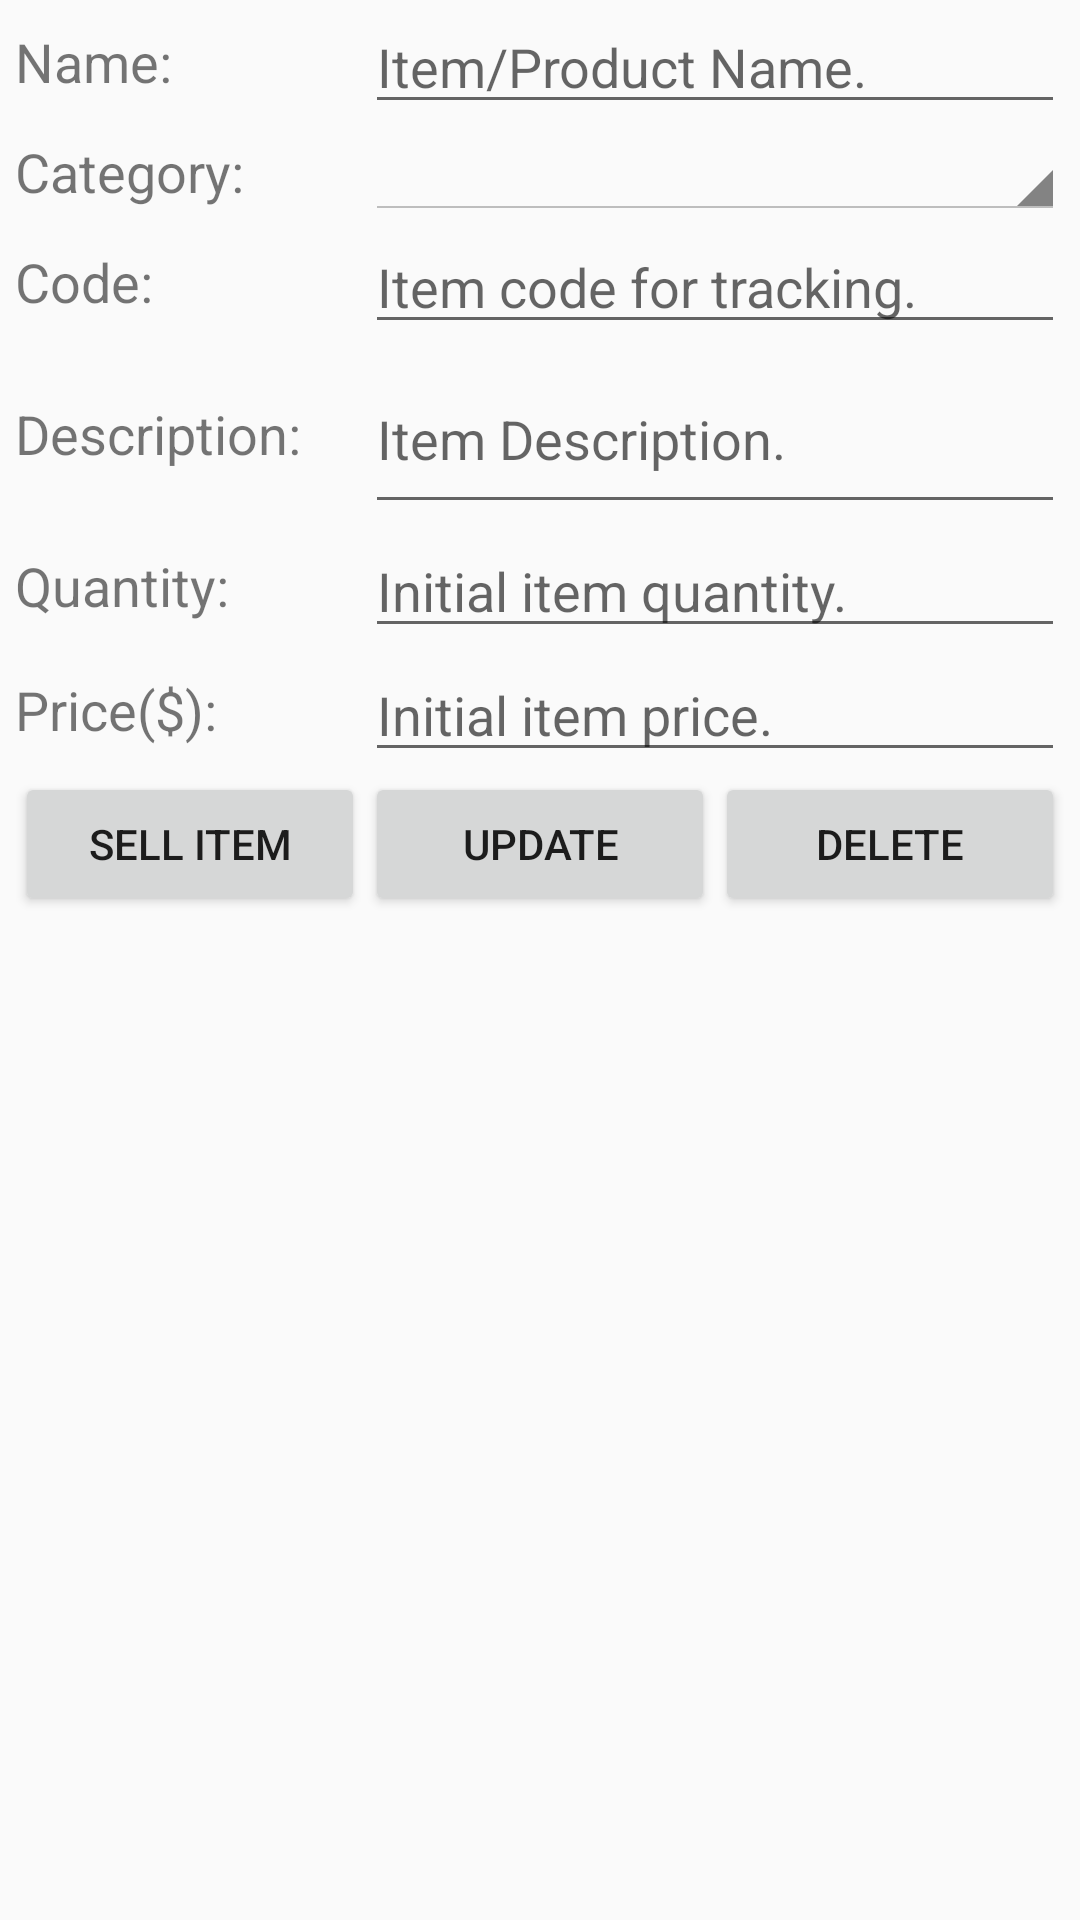

Produce the Android XML layout that renders to this screen, including the resource entries it uses.
<!-- AndroidManifest.xml: application theme Theme.AppCompat.Light.NoActionBar -->
<!-- res/layout/view_item.xml -->
<?xml version="1.0" encoding="utf-8"?>
<LinearLayout xmlns:android="http://schemas.android.com/apk/res/android"
    style="@style/myLayoutStyle"
    android:layout_width="match_parent"
    android:layout_height="match_parent"
    android:orientation="vertical">

    <LinearLayout
        android:layout_width="match_parent"
        android:layout_height="wrap_content">

        <TextView
            android:layout_width="0dp"
            android:layout_height="match_parent"
            android:layout_weight="2"
            android:gravity="center|left"
            android:text="Name: "
            android:textSize="18sp" />

        <EditText
            android:id="@+id/edit_itemName"
            android:layout_width="0dp"
            android:layout_height="wrap_content"
            android:layout_weight="4"
            android:hint="Item/Product Name."
            android:textSize="18sp" />
    </LinearLayout>

    <LinearLayout
        android:layout_width="match_parent"
        android:layout_height="wrap_content">

        <TextView
            android:layout_width="0dp"
            android:layout_height="match_parent"
            android:layout_weight="2"
            android:gravity="center|left"
            android:text="Category: "
            android:textSize="18sp" />

        <android.support.v7.widget.AppCompatSpinner
            android:id="@+id/spin_categories"
            style="@android:style/Widget.Holo.Light.Spinner"
            android:layout_width="0dp"
            android:layout_height="wrap_content"
            android:layout_weight="4" />
    </LinearLayout>

    <LinearLayout
        android:layout_width="match_parent"
        android:layout_height="wrap_content">

        <TextView
            android:layout_width="0dp"
            android:layout_height="match_parent"
            android:layout_weight="2"
            android:gravity="center|left"
            android:text="Code: "
            android:textSize="18sp" />

        <EditText
            android:id="@+id/edit_itemCode"
            android:layout_width="0dp"
            android:layout_height="wrap_content"
            android:layout_weight="4"
            android:hint="Item code for tracking."
            android:textSize="18sp" />
    </LinearLayout>

    <LinearLayout
        android:layout_width="match_parent"
        android:layout_height="wrap_content">

        <TextView
            android:layout_width="0dp"
            android:layout_height="match_parent"
            android:layout_weight="2"
            android:gravity="center|left"
            android:text="Description: "
            android:textSize="18sp" />

        <EditText
            android:id="@+id/edit_itemDescription"
            android:layout_width="0dp"
            android:layout_height="60dp"
            android:layout_weight="4"
            android:hint="Item Description."
            android:textSize="18sp" />
    </LinearLayout>

    <LinearLayout
        android:layout_width="match_parent"
        android:layout_height="wrap_content">

        <TextView
            android:layout_width="0dp"
            android:layout_height="match_parent"
            android:layout_weight="2"
            android:gravity="center|left"
            android:text="Quantity: "
            android:textSize="18sp" />

        <EditText
            android:id="@+id/edit_itemQuantity"
            android:layout_width="0dp"
            android:layout_height="wrap_content"
            android:layout_weight="4"
            android:hint="Initial item quantity."
            android:inputType="number"
            android:textSize="18sp" />
    </LinearLayout>

    <LinearLayout
        android:layout_width="match_parent"
        android:layout_height="wrap_content">

        <TextView
            android:layout_width="0dp"
            android:layout_height="match_parent"
            android:layout_weight="2"
            android:gravity="center|left"
            android:text="Price($): "
            android:textSize="18sp" />

        <EditText
            android:id="@+id/edit_itemPrice"
            android:layout_width="0dp"
            android:layout_height="wrap_content"
            android:layout_weight="4"
            android:hint="Initial item price."
            android:inputType="numberDecimal"
            android:textSize="18sp" />
    </LinearLayout>

    <LinearLayout
        android:layout_width="match_parent"
        android:layout_height="wrap_content">

        <Button
            android:id="@+id/btn_itemSell"
            android:layout_width="0dp"
            android:layout_height="wrap_content"
            android:layout_weight="1"
            android:text="Sell Item" />

        <Button
            android:id="@+id/btn_itemUpdate"
            android:layout_width="0dp"
            android:layout_height="wrap_content"
            android:layout_weight="1"
            android:text="Update" />

        <Button
            android:id="@+id/btn_itemDelete"
            android:layout_width="0dp"
            android:layout_height="wrap_content"
            android:layout_weight="1"
            android:text="Delete" />
    </LinearLayout>

</LinearLayout>
<!-- resources referenced by this layout -->
<resources>
  <style name="myLayoutStyle">
          <item name="android:paddingLeft">5dp</item>
          <item name="android:paddingRight">5dp</item>
      </style>
</resources>
